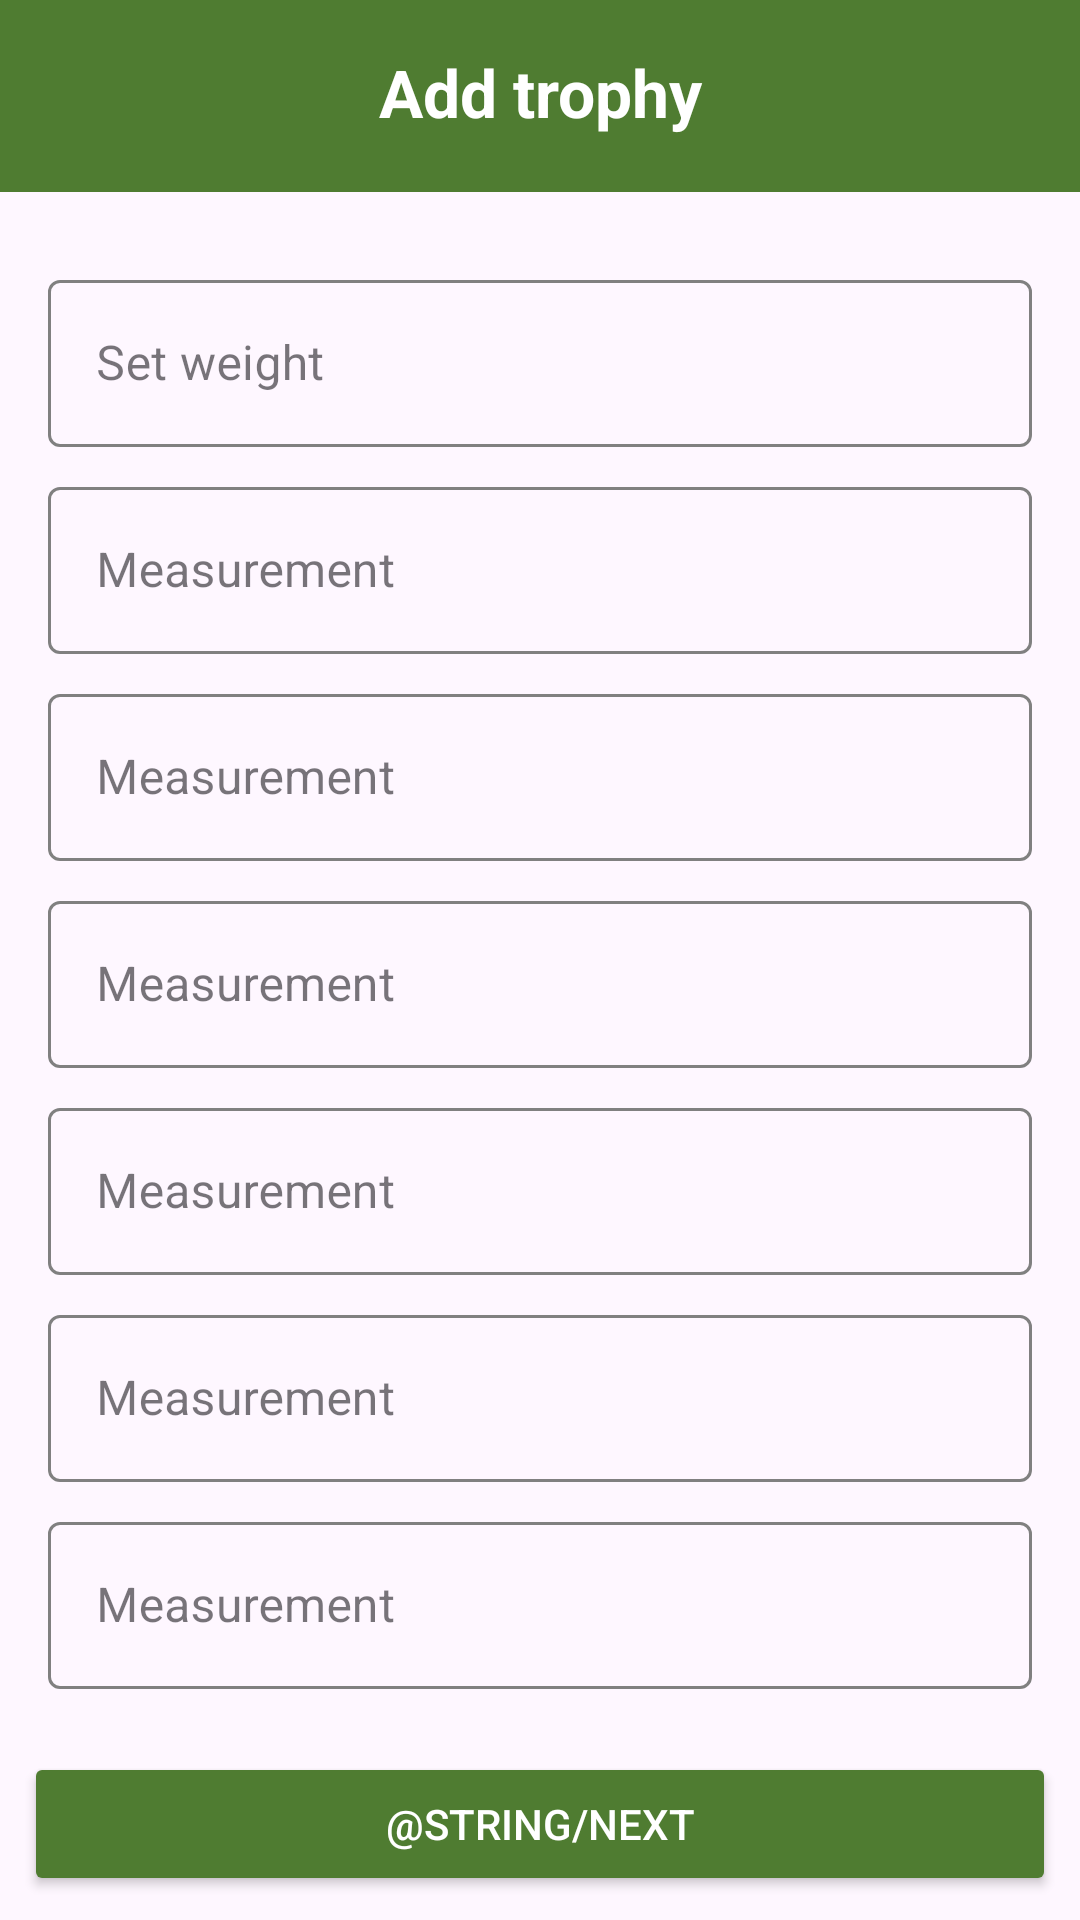

Here is an Android app screen rendered from its layout file. Give the layout XML and the strings, colors and styles it references.
<!-- AndroidManifest.xml: application theme Theme.Gametrailtracker -->
<!-- res/layout/fragment_trophy_add_measurement_details.xml -->
<?xml version="1.0" encoding="utf-8"?>
<RelativeLayout xmlns:android="http://schemas.android.com/apk/res/android"
    xmlns:app="http://schemas.android.com/apk/res-auto"
    xmlns:tools="http://schemas.android.com/tools"
    android:layout_width="match_parent"
    android:layout_height="match_parent"
    tools:context=".fragments.trophy.add.TrophyAddMeasurementDetailsFragment">

    <com.google.android.material.appbar.AppBarLayout
        android:id="@+id/trophyDetailAppBar"
        android:layout_width="match_parent"
        android:layout_height="wrap_content"
        android:theme="@style/ThemeOverlay.AppCompat.Dark.ActionBar">

        <com.google.android.material.appbar.CollapsingToolbarLayout
            android:id="@+id/collapsing_toolbar"
            android:layout_width="match_parent"
            android:layout_height="wrap_content"
            app:contentScrim="?attr/colorPrimary"
            app:layout_scrollFlags="scroll|exitUntilCollapsed">

            <com.google.android.material.appbar.MaterialToolbar
                android:id="@+id/toolbar"
                android:layout_width="match_parent"
                android:layout_height="?attr/actionBarSize"
                android:background="@color/primary_color"
                app:layout_collapseMode="pin" />

            <TextView
                android:id="@+id/addTrophyText"
                android:layout_width="match_parent"
                android:layout_height="wrap_content"
                android:gravity="center"
                android:padding="16dp"
                android:text="@string/addTrophyText"
                android:textAppearance="@style/TextAppearance.AppCompat.Large"
                android:textStyle="bold" />

        </com.google.android.material.appbar.CollapsingToolbarLayout>
    </com.google.android.material.appbar.AppBarLayout>

    <ScrollView
        android:layout_width="match_parent"
        android:layout_height="match_parent"
        android:layout_above="@+id/buttonSaveAnimalContainer"
        android:layout_below="@+id/trophyDetailAppBar">

        <LinearLayout
            android:layout_width="match_parent"
            android:layout_height="wrap_content"
            android:orientation="vertical"
            android:padding="16dp">

            <com.google.android.material.textfield.TextInputLayout
                style="@style/CustomTextInputLayout"
                android:layout_width="match_parent"
                android:layout_height="wrap_content"
                android:layout_weight="7"
                android:paddingTop="8dp"
                android:theme="@style/TextInputLayoutStyle"
                app:cursorColor="@color/secondary_color">

                <EditText
                    android:id="@+id/editTextWeight"
                    android:layout_width="match_parent"
                    android:layout_height="wrap_content"
                    android:hint="@string/editTextWeight"
                    android:inputType="numberDecimal" />
            </com.google.android.material.textfield.TextInputLayout>

            <com.google.android.material.textfield.TextInputLayout
                android:id="@+id/editTextMeasurementOneContainer"
                style="@style/CustomTextInputLayout"
                android:layout_width="match_parent"
                android:layout_height="wrap_content"
                android:paddingTop="8dp"
                android:theme="@style/TextInputLayoutStyle"
                android:visibility="visible"
                app:cursorColor="@color/secondary_color">

                <EditText
                    android:id="@+id/editTextMeasurementOne"
                    android:layout_width="match_parent"
                    android:layout_height="wrap_content"
                    android:hint="@string/measurement"
                    android:inputType="numberDecimal" />
            </com.google.android.material.textfield.TextInputLayout>

            <com.google.android.material.textfield.TextInputLayout
                android:id="@+id/editTextMeasurementTwoContainer"
                style="@style/CustomTextInputLayout"
                android:layout_width="match_parent"
                android:layout_height="wrap_content"
                android:paddingTop="8dp"
                android:theme="@style/TextInputLayoutStyle"
                android:visibility="visible"
                app:cursorColor="@color/secondary_color">

                <EditText
                    android:id="@+id/editTextMeasurementTwo"
                    android:layout_width="match_parent"
                    android:layout_height="wrap_content"
                    android:hint="@string/measurement"
                    android:inputType="numberDecimal" />
            </com.google.android.material.textfield.TextInputLayout>

            <com.google.android.material.textfield.TextInputLayout
                android:id="@+id/editTextMeasurementThreeContainer"
                style="@style/CustomTextInputLayout"
                android:layout_width="match_parent"
                android:layout_height="wrap_content"
                android:paddingTop="8dp"
                android:theme="@style/TextInputLayoutStyle"
                android:visibility="visible"
                app:cursorColor="@color/secondary_color">

                <EditText
                    android:id="@+id/editTextMeasurementThree"
                    android:layout_width="match_parent"
                    android:layout_height="wrap_content"
                    android:hint="@string/measurement"
                    android:inputType="numberDecimal" />
            </com.google.android.material.textfield.TextInputLayout>

            <com.google.android.material.textfield.TextInputLayout
                android:id="@+id/editTextMeasurementFourContainer"
                style="@style/CustomTextInputLayout"
                android:layout_width="match_parent"
                android:layout_height="wrap_content"
                android:paddingTop="8dp"
                android:theme="@style/TextInputLayoutStyle"
                android:visibility="visible"
                app:cursorColor="@color/secondary_color">

                <EditText
                    android:id="@+id/editTextMeasurementFour"
                    android:layout_width="match_parent"
                    android:layout_height="wrap_content"
                    android:hint="@string/measurement"
                    android:inputType="numberDecimal" />
            </com.google.android.material.textfield.TextInputLayout>

            <com.google.android.material.textfield.TextInputLayout
                android:id="@+id/editTextMeasurementFiveContainer"
                style="@style/CustomTextInputLayout"
                android:layout_width="match_parent"
                android:layout_height="wrap_content"
                android:paddingTop="8dp"
                android:theme="@style/TextInputLayoutStyle"
                android:visibility="visible"
                app:cursorColor="@color/secondary_color">

                <EditText
                    android:id="@+id/editTextMeasurementFive"
                    android:layout_width="match_parent"
                    android:layout_height="wrap_content"
                    android:hint="@string/measurement"
                    android:inputType="numberDecimal" />
            </com.google.android.material.textfield.TextInputLayout>

            <com.google.android.material.textfield.TextInputLayout
                android:id="@+id/editTextMeasurementSixContainer"
                style="@style/CustomTextInputLayout"
                android:layout_width="match_parent"
                android:layout_height="wrap_content"
                android:paddingTop="8dp"
                android:theme="@style/TextInputLayoutStyle"
                android:visibility="visible"
                app:cursorColor="@color/secondary_color">

                <EditText
                    android:id="@+id/editTextMeasurementSix"
                    android:layout_width="match_parent"
                    android:layout_height="wrap_content"
                    android:hint="@string/measurement"
                    android:inputType="numberDecimal" />
            </com.google.android.material.textfield.TextInputLayout>
        </LinearLayout>
    </ScrollView>

    <LinearLayout
        android:id="@+id/buttonSaveAnimalContainer"
        android:layout_width="match_parent"
        android:layout_height="wrap_content"
        android:layout_alignParentBottom="true"
        android:gravity="center"
        android:orientation="horizontal"
        android:paddingLeft="8dp"
        android:paddingRight="8dp"
        android:paddingBottom="8dp">

        <Button
            android:id="@+id/buttonNextAddAnimal"
            android:layout_width="0dp"
            android:layout_height="wrap_content"
            android:layout_weight="0.9"
            android:backgroundTint="@color/primary_color"
            android:text="@string/Next"
            android:textColor="@color/white" />
    </LinearLayout>

</RelativeLayout>
<!-- resources referenced by this layout -->
<resources>
  <color name="primary_color">#4f7c31</color>
  <color name="secondary_color">#407c31</color>
  <color name="white">#FFFFFF</color>
  <string name="addTrophyText">Add trophy</string>
  <string name="editTextWeight">Set weight</string>
  <string name="measurement">Measurement</string>
  <style name="CustomTextInputLayout" parent="Widget.MaterialComponents.TextInputLayout.OutlinedBox">
          <item name="boxStrokeColor">@drawable/box_stroke_colors</item>
          <item name="hintTextColor">@color/secondary_color</item>
      </style>
  <style name="TextInputLayoutStyle" parent="Widget.MaterialComponents.TextInputLayout.OutlinedBox.Dense">
          <item name="boxStrokeColor">#fff</item>
          <item name="boxStrokeWidth">2dp</item>
      </style>
  <style name="Theme.Gametrailtracker" parent="Base.Theme.Gametrailtracker" />
  <!-- drawable box_stroke_colors (drawable) -->
  <?xml version="1.0" encoding="utf-8"?>
  <selector xmlns:android="http://schemas.android.com/apk/res/android">
      <item android:color="@color/border_color_focused" android:state_focused="true" />  
      <item android:color="@color/border_color_unfocused" />  
  </selector>
  <style name="Base.Theme.Gametrailtracker" parent="Theme.Material3.DayNight.NoActionBar">
      </style>
  <color name="border_color_focused">#407c31</color>
  <color name="border_color_unfocused">#808080</color>
</resources>
